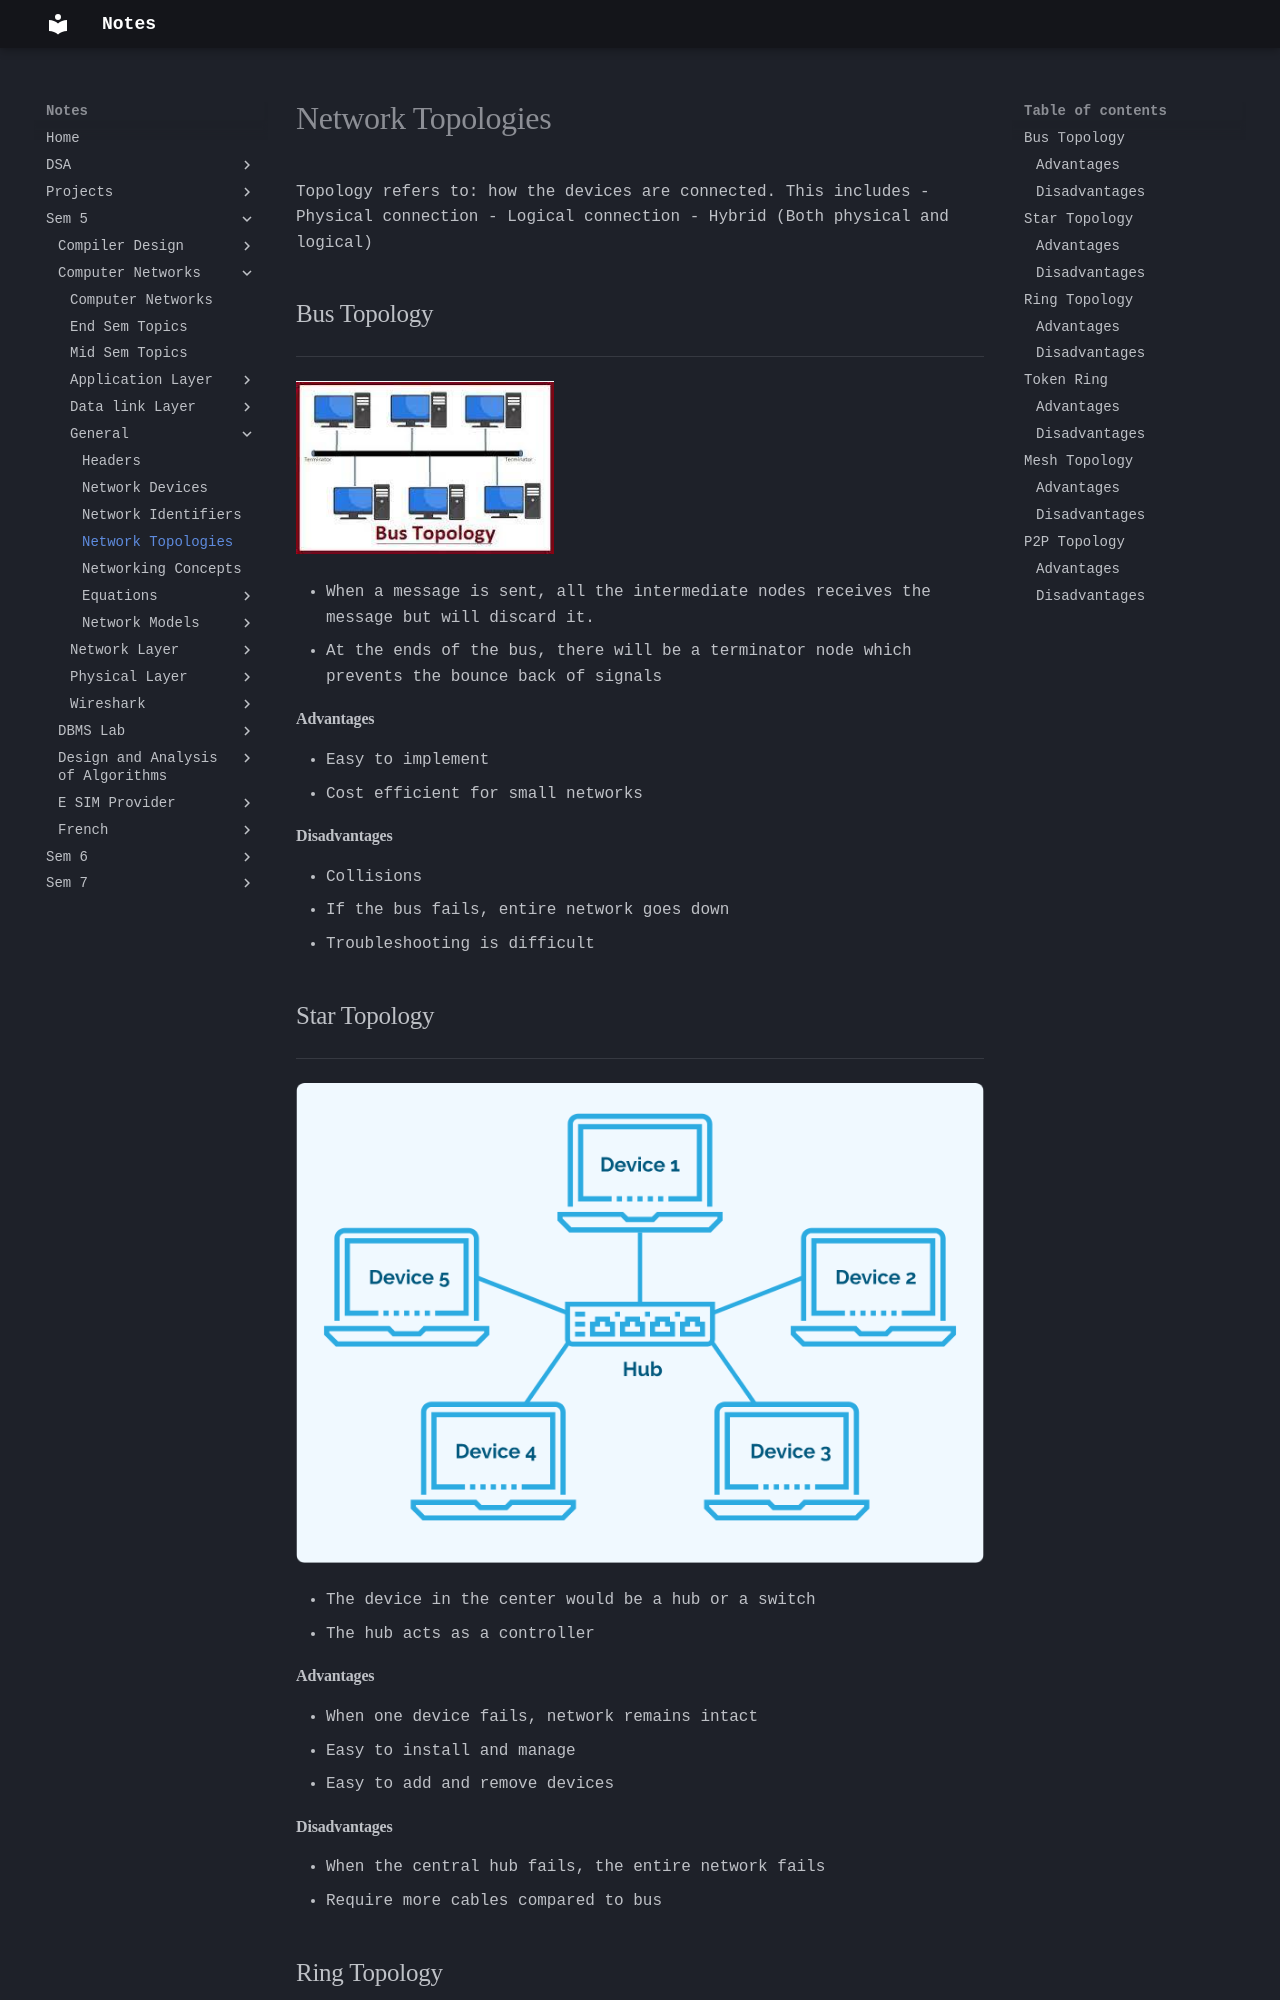

repository: Alvin0305/Notes · page: Sem 5/Computer Networks/General/Network Topologies/index.html · generator: mkdocs

Topology refers to: how the devices are connected.
This includes
- Physical connection
- Logical connection 
- Hybrid (Both physical and logical)

## Bus Topology
---

![[Bus.png]]

- When a message is sent, all the intermediate nodes receives the message but will discard it.
- At the ends of the bus, there will be a terminator node which prevents the bounce back of signals
#### Advantages
- Easy to implement
- Cost efficient for small networks
#### Disadvantages
- Collisions
- If the bus fails, entire network goes down
- Troubleshooting is difficult

## Star Topology
---

![[Star.png]]

- The device in the center would be a hub or a switch
- The hub acts as a controller
#### Advantages
- When one device fails, network remains intact
- Easy to install and manage
- Easy to add and remove devices
#### Disadvantages
- When the central hub fails, the entire network fails
- Require more cables compared to bus
